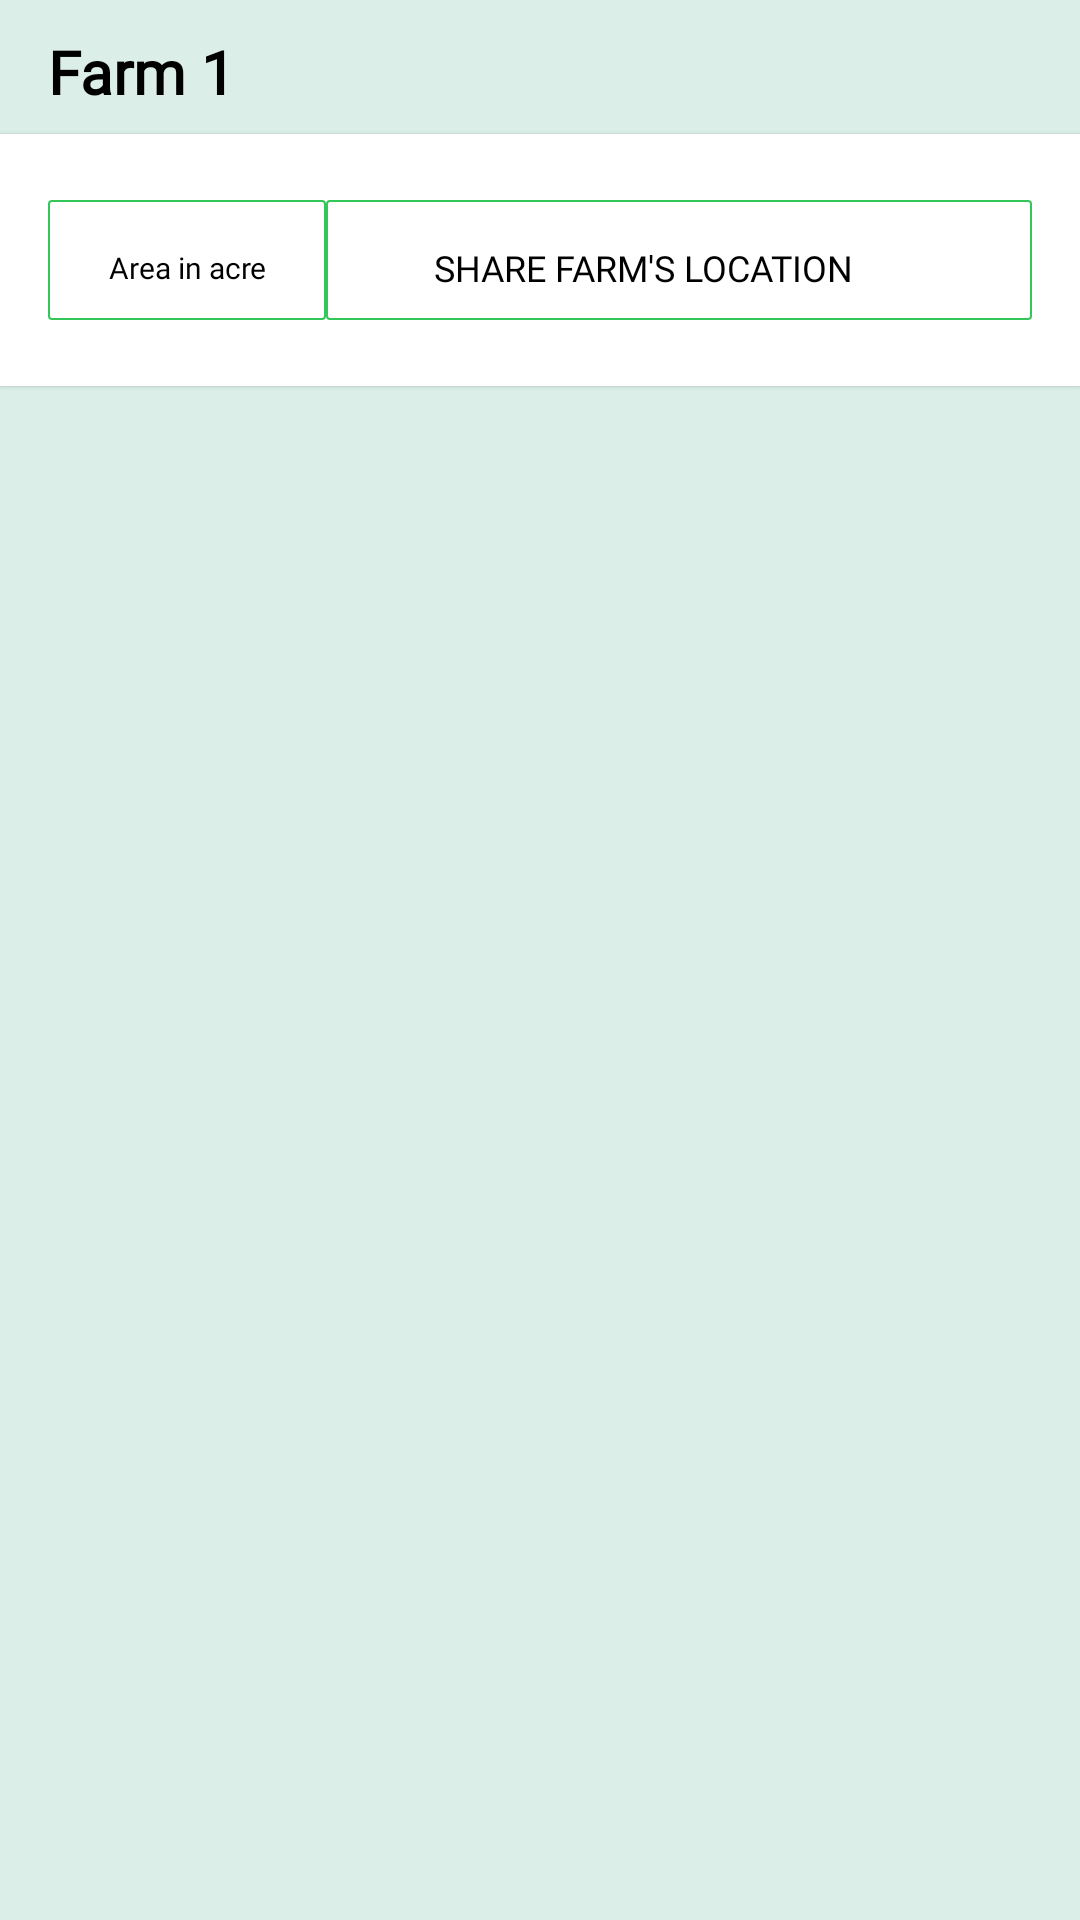

Write the Android layout XML for this screen, with the resource values it uses.
<!-- AndroidManifest.xml: application theme Theme.KhetAI -->
<!-- res/layout/location_set_single_row_design.xml -->
<?xml version="1.0" encoding="utf-8"?>
<androidx.constraintlayout.widget.ConstraintLayout xmlns:android="http://schemas.android.com/apk/res/android"
    xmlns:app="http://schemas.android.com/apk/res-auto"
    xmlns:tools="http://schemas.android.com/tools"
    android:layout_width="match_parent"
    android:layout_height="wrap_content"
    android:layout_marginTop="8dp"
    android:background="@color/light_gray">

    <TextView
        android:id="@+id/textView_landNoText"
        android:layout_width="0dp"
        android:layout_height="wrap_content"
        android:layout_marginStart="16dp"
        android:layout_marginTop="8dp"
        android:layout_marginBottom="8dp"
        android:fontFamily="@font/poppins_medium"
        android:includeFontPadding="false"
        android:paddingTop="@dimen/dp_5"
        android:text="Farm 1"
        android:textColor="#000000"
        android:textSize="20dp"
        android:textStyle="bold"
        app:autoSizeTextType="uniform"
        app:layout_constraintBottom_toTopOf="@+id/constraintLayout4"
        app:layout_constraintStart_toStartOf="parent"
        app:layout_constraintTop_toTopOf="parent" />

    <androidx.constraintlayout.widget.ConstraintLayout
        android:id="@+id/constraintLayout4"
        android:layout_width="match_parent"
        android:layout_height="wrap_content"
        android:layout_marginTop="8dp"
        android:background="@color/white"
        android:elevation="1dp"
        app:layout_constraintEnd_toEndOf="parent"
        app:layout_constraintHorizontal_bias="0.0"
        app:layout_constraintStart_toStartOf="parent"
        app:layout_constraintTop_toBottomOf="@+id/textView_landNoText">


        <EditText
            android:id="@+id/editText_landArea"
            android:layout_width="wrap_content"
            android:layout_height="40dp"
            android:layout_marginStart="16dp"
            android:layout_marginTop="22dp"
            android:layout_marginBottom="22dp"
            android:background="@drawable/rounded_border_green"
            android:fontFamily="@font/poppins_light"
            android:gravity="center"
            android:hint="Area in acre"
            android:inputType="numberDecimal"
            android:paddingStart="20dp"
            android:paddingTop="@dimen/dp_5"
            android:paddingEnd="20dp"
            android:textColor="@color/black"
            android:textColorHint="@color/black"
            android:textSize="10sp"
            app:layout_constraintBottom_toBottomOf="parent"
            app:layout_constraintStart_toStartOf="parent"
            app:layout_constraintTop_toTopOf="parent">

        </EditText>

        <androidx.appcompat.widget.AppCompatButton
            android:id="@+id/textView_landLocation"
            android:layout_width="0dp"
            android:layout_height="40dp"
            android:layout_marginEnd="16dp"
            android:layout_marginBottom="16dp"
            android:background="@drawable/rounded_border_green"
            android:enabled="true"
            android:fontFamily="@font/poppins"
            android:gravity="center"
            android:paddingTop="5dp"
            android:paddingRight="24dp"
            android:text="Share Farm's Location"
            android:textColor="@color/black"
            android:textSize="12sp"
            app:layout_constraintBottom_toBottomOf="@+id/editText_landArea"
            app:layout_constraintEnd_toEndOf="parent"
            app:layout_constraintStart_toEndOf="@+id/editText_landArea"
            app:layout_constraintTop_toTopOf="@+id/editText_landArea"
            app:layout_constraintVertical_bias="0.0">

        </androidx.appcompat.widget.AppCompatButton>

        <ImageView
            android:id="@+id/location"
            android:layout_width="24dp"
            android:layout_height="wrap_content"
            android:layout_marginEnd="20dp"
            android:background="@drawable/ic_baseline_add_location_alt_24"
            android:elevation="10dp"
            app:layout_constraintBottom_toBottomOf="@+id/textView_landLocation"
            app:layout_constraintEnd_toEndOf="@+id/textView_landLocation"
            app:layout_constraintTop_toTopOf="@+id/textView_landLocation" />

        <ImageView
            android:id="@+id/done_tick"
            android:layout_width="24dp"
            android:layout_height="wrap_content"
            android:layout_marginEnd="20dp"
            android:background="@drawable/ic_baseline_check_24"
            android:elevation="10dp"
            android:visibility="invisible"
            app:layout_constraintBottom_toBottomOf="@+id/textView_landLocation"
            app:layout_constraintEnd_toEndOf="@+id/textView_landLocation"
            app:layout_constraintTop_toTopOf="@+id/textView_landLocation" />


    </androidx.constraintlayout.widget.ConstraintLayout>


</androidx.constraintlayout.widget.ConstraintLayout>
<!-- resources referenced by this layout -->
<resources>
  <color name="black">#FF000000</color>
  <color name="light_gray">#DBEEE8</color>
  <color name="white">#FFFFFFFF</color>
  <dimen name="dp_5">5dp</dimen>
  <!-- drawable rounded_border_green (drawable) -->
  <?xml version="1.0" encoding="utf-8"?>
  <shape android:shape="rectangle" xmlns:android="http://schemas.android.com/apk/res/android">
      <stroke android:color="@color/green"
          android:width="0.7dp"/>
      <corners android:radius="1dp"/>
  </shape>
  <style name="Theme.KhetAI" parent="Theme.MaterialComponents.DayNight.NoActionBar">
          
          <item name="colorPrimary">@color/green</item>
          <item name="colorPrimaryVariant">@color/purple_700</item>
          <item name="colorOnPrimary">@color/white</item>
          
          <item name="colorSecondary">@color/teal_200</item>
  
          <item name="colorSecondaryVariant">@color/teal_700</item>
          <item name="colorOnSecondary">@color/black</item>
          
          <item name="android:statusBarColor" tools:targetApi="21">?attr/colorPrimaryVariant</item>
          
      </style>
  <color name="green">#35C659</color>
  <color name="purple_700">#FF3700B3</color>
  <color name="teal_200">#FF03DAC5</color>
  <color name="teal_700">#FF018786</color>
</resources>
